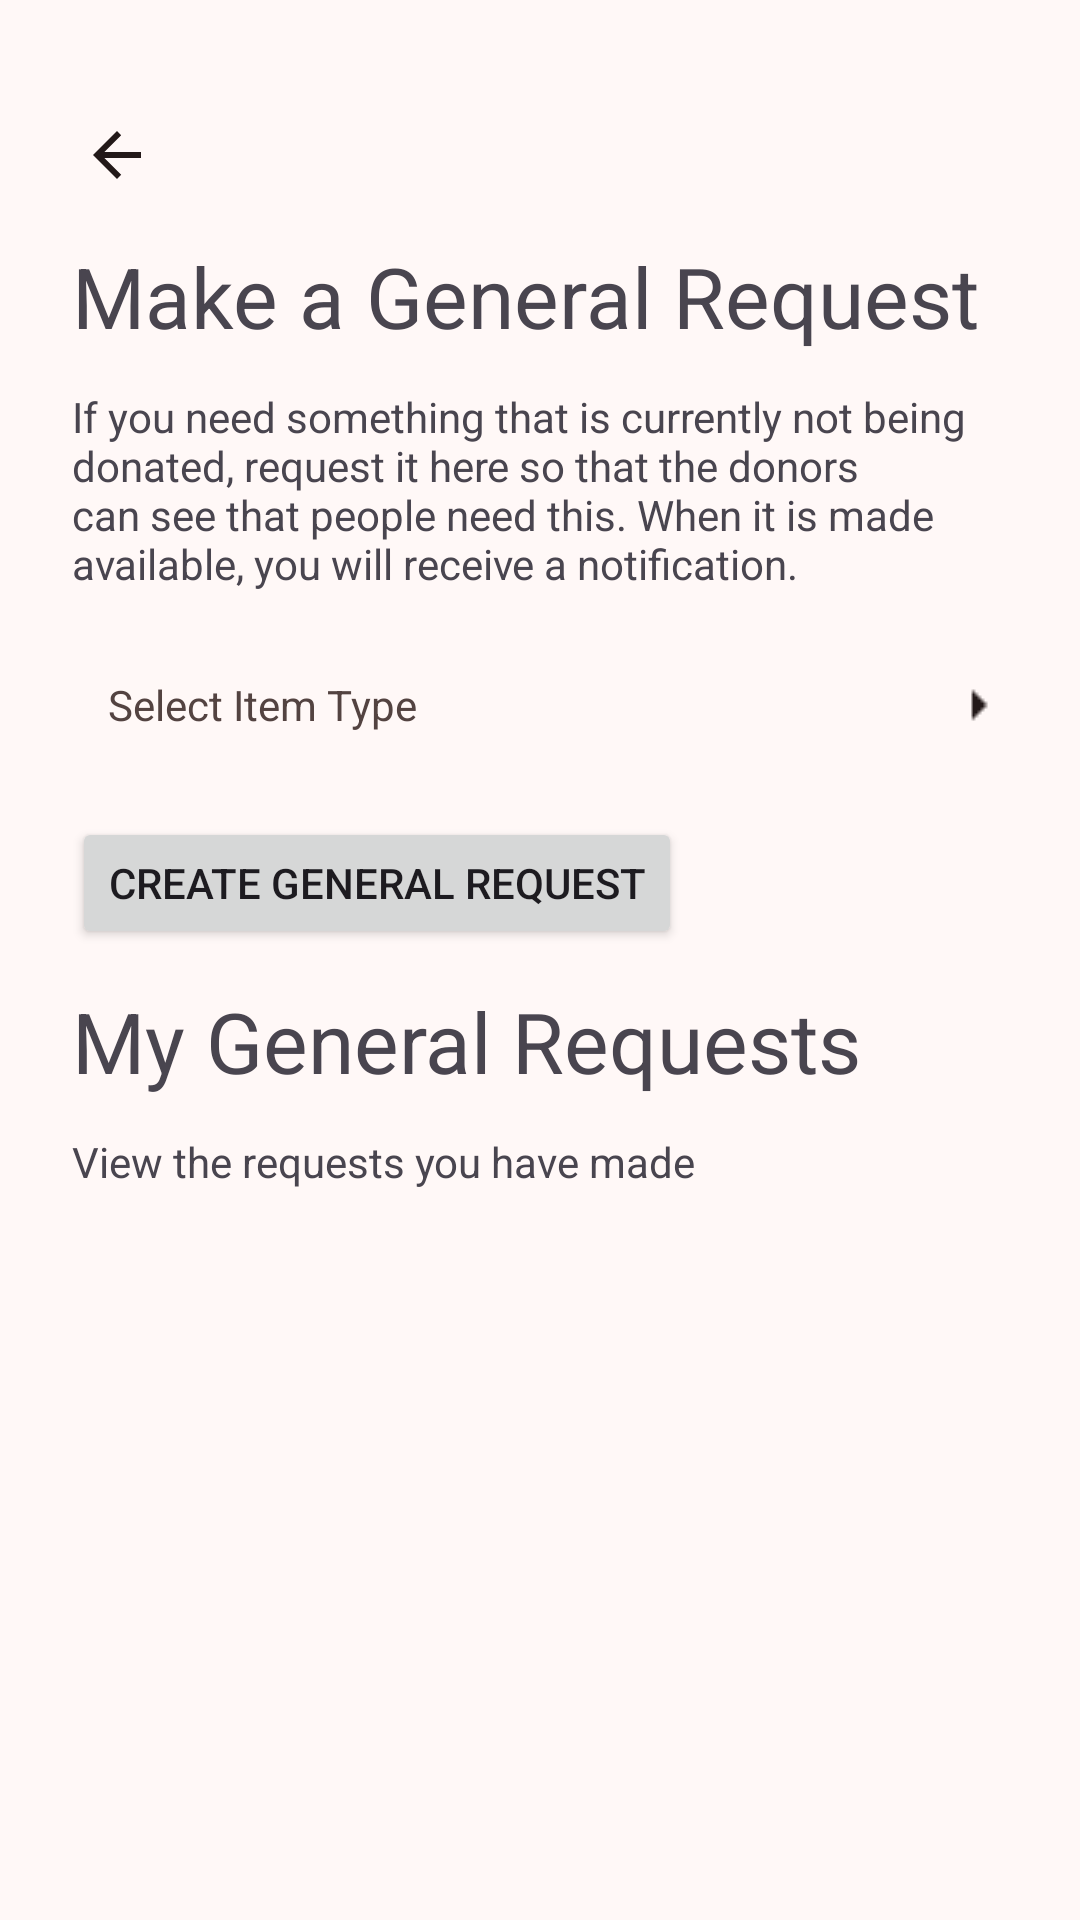

Reconstruct the res/layout file that produces this screen, plus the resources it refers to.
<!-- AndroidManifest.xml: application theme Theme.LendAHand -->
<!-- res/layout/activity_make_gen_request.xml -->
<?xml version="1.0" encoding="utf-8"?>
<androidx.constraintlayout.widget.ConstraintLayout xmlns:android="http://schemas.android.com/apk/res/android"
    xmlns:app="http://schemas.android.com/apk/res-auto"
    xmlns:tools="http://schemas.android.com/tools"
    android:id="@+id/main"
    android:layout_width="match_parent"
    android:layout_height="match_parent"
    tools:context=".screens.make_gen_requests.MakeGenRequest">

    <TextView
        android:id="@+id/makeGeneralRequestHeader"
        android:layout_width="wrap_content"
        android:layout_height="wrap_content"
        android:layout_marginStart="24dp"
        android:layout_marginTop="80dp"
        android:text="@string/make_general_request"
        android:textSize="28sp"
        app:layout_constraintStart_toStartOf="parent"
        app:layout_constraintTop_toTopOf="parent" />

    <ImageButton
        android:id="@+id/imageButton5"
        android:layout_width="30dp"
        android:layout_height="31dp"
        android:layout_marginStart="24dp"
        android:layout_marginTop="36dp"
        style="@style/icon"
        android:onClick="backOnClick"
        android:contentDescription="@string/back_button"
        app:layout_constraintStart_toStartOf="parent"
        app:layout_constraintTop_toTopOf="parent"
        app:srcCompat="?attr/actionModeCloseDrawable" />

    <TextView
        android:id="@+id/makeGenRequestBio"
        android:layout_width="match_parent"
        android:layout_height="wrap_content"
        android:layout_marginTop="12dp"
        android:layout_marginStart="24dp"
        android:layout_marginEnd="24dp"
        android:text="@string/make_gen_request_bio"
        app:layout_constraintEnd_toEndOf="parent"
        app:layout_constraintStart_toStartOf="parent"
        app:layout_constraintTop_toBottomOf="@+id/makeGeneralRequestHeader" />

    <TextView
        android:id="@+id/itemTypeText"
        android:layout_width="match_parent"
        android:layout_height="wrap_content"
        android:layout_marginTop="12dp"
        android:onClick="selectItemOnClick"
        android:paddingStart="36dp"
        android:paddingTop="16dp"
        android:paddingBottom="16dp"
        android:text="@string/select_item_type"
        android:textColor="@color/md_theme_onSurfaceVariant"
        app:layout_constraintTop_toBottomOf="@+id/makeGenRequestBio"
        tools:ignore="RtlSymmetry" />


    <Button
        android:id="@+id/createGenRequestButton"
        android:layout_width="wrap_content"
        android:layout_height="44dp"
        android:layout_marginStart="24dp"
        android:layout_marginTop="12dp"
        android:onClick="makeGenRequestClick"
        android:text="@string/create_general_request"
        app:layout_constraintStart_toStartOf="parent"
        app:layout_constraintTop_toBottomOf="@+id/itemTypeText" />

    <ImageButton
        android:id="@+id/selectItemButton"
        android:layout_width="20dp"
        android:layout_height="20dp"
        style="@style/icon"
        android:onClick="selectItemOnClick"
        android:src="@drawable/arrowleft"
        app:layout_constraintBottom_toBottomOf="@+id/itemTypeText"
        app:layout_constraintEnd_toEndOf="@+id/makeGenRequestBio"
        app:layout_constraintTop_toTopOf="@+id/itemTypeText" />


    <TextView
        android:id="@+id/myGenRequestsHeader"
        android:layout_width="wrap_content"
        android:layout_height="wrap_content"
        android:layout_marginStart="24dp"
        android:layout_marginTop="12dp"
        android:text="@string/my_general_requests"
        android:textSize="28sp"
        app:layout_constraintStart_toStartOf="parent"
        app:layout_constraintTop_toBottomOf="@+id/createGenRequestButton" />

    <TextView
        android:id="@+id/myGenRequestsBio"
        android:layout_width="wrap_content"
        android:layout_height="wrap_content"
        android:layout_marginStart="24dp"
        android:layout_marginTop="12dp"
        android:text="@string/gen_requests_bio"
        app:layout_constraintStart_toStartOf="parent"
        app:layout_constraintTop_toBottomOf="@+id/myGenRequestsHeader" />

    <androidx.recyclerview.widget.RecyclerView
        android:id="@+id/recyclerViewOnMakeGenRequest"
        android:layout_width="0dp"
        android:layout_height="0dp"
        android:layout_marginTop="12dp"
        app:layout_constraintEnd_toEndOf="parent"
        app:layout_constraintStart_toStartOf="parent"
        app:layout_constraintTop_toBottomOf="@+id/myGenRequestsBio"
        app:layout_constraintBottom_toBottomOf="parent"/>


</androidx.constraintlayout.widget.ConstraintLayout>
<!-- resources referenced by this layout -->
<resources>
  <color name="md_theme_onSurfaceVariant">#534341</color>
  <string name="back_button">back button</string>
  <string name="create_general_request">Create General Request</string>
  <string name="gen_requests_bio">View the requests you have made</string>
  <string name="make_gen_request_bio">If you need something that is currently not being donated, request it here so that the donors can see that people need this. When it is made available, you will receive a notification.</string>
  <string name="make_general_request">Make a General Request</string>
  <string name="my_general_requests">My General Requests</string>
  <string name="select_item_type">Select Item Type</string>
  <style name="icon">
          <item name="tint">?attr/colorOnSurface</item>
          <item name="android:background">@android:color/transparent</item>
      </style>
  <style name="Theme.LendAHand" parent="AppTheme">
      
      <item name="android:navigationBarColor">@android:color/transparent</item>
      <item name="android:statusBarColor">@android:color/transparent</item>
      <item name="android:windowLightStatusBar">?attr/isLightTheme</item>
    </style>
  <style name="ChipTheme" parent="Widget.Material3.Chip.Assist">
          <item name="chipBackgroundColor">@color/chip_color</item>
  
      </style>
  <color name="md_theme_primary">#613935</color>
  <color name="md_theme_onPrimary">#FFFFFF</color>
  <color name="md_theme_primaryContainer">#FFDAD6</color>
  <color name="md_theme_onPrimaryContainer">#754944</color>
  <color name="md_theme_secondary">#904A42</color>
  <color name="md_theme_onSecondary">#FFFFFF</color>
  <color name="md_theme_secondaryContainer">#FFDAD5</color>
  <color name="md_theme_onSecondaryContainer">#73342C</color>
  <color name="md_theme_tertiary">#8E4D2E</color>
  <color name="md_theme_onTertiary">#FFFFFF</color>
  <color name="md_theme_tertiaryContainer">#FFDBCC</color>
  <color name="md_theme_onTertiaryContainer">#713619</color>
  <color name="md_theme_error">#8F4C37</color>
  <color name="md_theme_onError">#FFFFFF</color>
  <color name="md_theme_errorContainer">#FFDBD1</color>
  <color name="md_theme_onErrorContainer">#723522</color>
  <color name="md_theme_background">#FFF8F7</color>
  <color name="md_theme_onBackground">#231918</color>
  <color name="md_theme_surface">#FFF8F7</color>
  <color name="md_theme_onSurface">#231919</color>
  <color name="md_theme_surfaceVariant">#F5DDDA</color>
  <color name="md_theme_outline">#857371</color>
  <color name="md_theme_outlineVariant">#D8C2BF</color>
  <color name="md_theme_inverseSurface">#382E2D</color>
  <color name="md_theme_inverseOnSurface">#FFEDEB</color>
  <color name="md_theme_inversePrimary">#FFB4AB</color>
  <color name="md_theme_primaryFixed">#FFDAD6</color>
  <color name="md_theme_onPrimaryFixed">#3B0907</color>
  <color name="md_theme_primaryFixedDim">#FFB4AB</color>
  <color name="md_theme_onPrimaryFixedVariant">#73332D</color>
  <color name="md_theme_secondaryFixed">#FFDAD5</color>
  <color name="md_theme_onSecondaryFixed">#3B0906</color>
  <color name="md_theme_secondaryFixedDim">#FFB4AA</color>
  <color name="md_theme_onSecondaryFixedVariant">#73342C</color>
  <color name="md_theme_tertiaryFixed">#FFDBCC</color>
  <color name="md_theme_onTertiaryFixed">#351000</color>
  <color name="md_theme_tertiaryFixedDim">#FFB695</color>
  <color name="md_theme_onTertiaryFixedVariant">#713619</color>
  <color name="md_theme_surfaceDim">#E8D6D5</color>
  <color name="md_theme_surfaceBright">#FFF8F7</color>
  <color name="md_theme_surfaceContainerLowest">#FFFFFF</color>
  <color name="md_theme_surfaceContainerLow">#FFF0EF</color>
  <color name="md_theme_surfaceContainer">#FCEAE8</color>
  <color name="md_theme_surfaceContainerHigh">#F6E4E3</color>
  <color name="md_theme_surfaceContainerHighest">#F0DEDD</color>
</resources>
